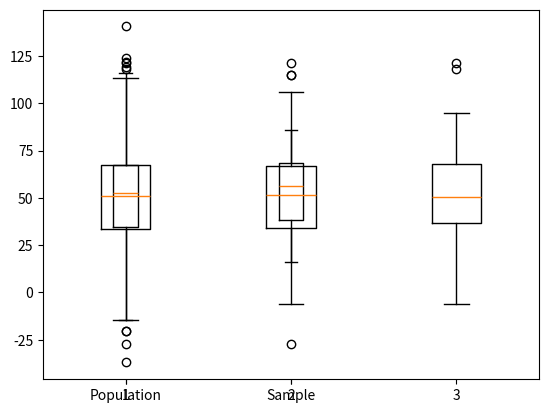

This figure's Python source: (Note: this script raises an exception after producing the figure.)
#Import Libraries 
import numpy as np
import scipy.stats as stats
import matplotlib.pyplot as plt

np.random.seed(1663)  # Set seed to allow replication of random data

#Generate population data and samples from population
population = np.random.normal(50, 25, 500)
sample1 = np.random.choice(population, 100)
sample2 = np.random.choice(population, 100)
print(np.mean(population))
print(np.mean(sample1))
print(np.mean(sample2))
plt.boxplot([population, sample1, sample2])
plt.show()

#Z for of given value vs mean of data
data = np.random.normal(50, 12, 1000)  #Generate normally distributed data
mean_d = np.mean(data)  #Mean
std_d = np.std(data)  #Standard deviation
xval = 35  #A random value to test
z = (xval - mean_d) / std_d
print(z)
#Z equals number of standard deviations away from the mean, negative for less than mean, positive for greater than the mean

#One Sample Z Test (Two-Tailed) - Comparing a sample mean to a population mean
#Use Z test if sample size is > 30 and population standard deviation is known
#Z = (Sample Mean - Population Mean) / Population Standard Deviation
population = np.random.normal(50, 25, 500)
sample1 = np.random.choice(population, 50)  #Take a sample from the population
print(np.mean(population))
print(np.mean(sample1))
plt.boxplot([population, sample1], labels=['Population','Sample'])
plt.show()

z = ((np.mean(sample1) - np.mean(population))) / (np.var(population) / np.sqrt(len(sample1)))
cv1tL = stats.norm.ppf(0.05)  #stats.norm.ppf(alpha) gives us our critical value for a one tailed Z test for left tails
cv1tR = stats.norm.ppf(1-0.05)  #stats.norm.ppf(1-alpha) gives us our critical value for a one tailed Z test for right tails
cv2t = abs(stats.norm.ppf(0.05/2)) #stats.norm.ppf(alpha/2) gives us our critical value for a two tailed Z test 
print(f'CV for 1TL is {cv1tL}')
print(f'CV for 1TR is {cv1tR}')
print(f'CV for 2T is {cv2t}')
print(f'Z is equal to {z}')

print('Reject the null hypothesis that the sample mean is equal to the population mean?')
print(z > abs(cv2t))

#Two Sample (two-tailed) Z Test - Comparing two sample means
#If (mean1 = mean2) then (mean1 - mean2 = 0)
Zn = np.mean(s1) - np.mean(s2) - 0
Zd = np.sqrt(((np.var(s1) / len(s1)) + (np.var(s2) / len(s2))))
Z = Zn / Zd
print(Z)
cv = stats.norm.ppf(1 - 0.05)
print(cv)
print("Reject the null?")
print(abs(Z) > abs(cv))

#Creating a function to conduct a two-sample Z test
def ztester2sample(sample1, sample2, diff, alpha):
    numerator = np.mean(sample1) - np.mean(sample2) - diff
    denominator = np.sqrt((np.var(sample1) / len(sample1)) + (np.var(sample2) / len(sample2)))
    z = numerator / denominator
    cv = stats.norm.ppf(alpha)
    absz = abs(z)
    abscv = abs(cv)
    print("Reject the null?")
    print(absz > abscv)

ztester2sample(s1, s2, 0, 0.05)  # Calling our function

##########T - TESTING - TIME##########
#One Sample T-Test
pop = np.random.normal(45000, 900, 1000)  #Population data
s20 = np.random.choice(pop, 20)  #Sample 20 members of pop
plt.boxplot([pop, s20])
plt.show()
print(np.mean(pop))  #Population mean
print(np.mean(s20))  #Small sample mean
res20 = stats.ttest_1samp(s20, 44973)  #T Test
print(res20)  #Test results

s50 = np.random.choice(pop, 50)  #Small Sample
plt.boxplot([pop, s50])
plt.show()
print(np.mean(s50))  #Less-small sample
res50 = stats.ttest_1samp(s50, 44973)
print(res50)  #Results

#Two Sample T-Test
#Generate fake data from a normal distribution, 20k difference
v1 = np.random.normal(25000, 1000, 100)
v2 = np.random.normal(45000, 1000, 100)
plt.boxplot([v1, v2])
plt.show()
#Means
print(np.mean(v1))
print(np.mean(v2))
#Run a "two-sample t-test" to assess the difference in means between two samples
t1 = stats.ttest_ind(v1, v2)
print(t1)  # If p < 2.2e-16, we reject the null with extreme confidence

#1k difference
v3 = np.random.normal(25000, 1000, 100)
v4 = np.random.normal(26000, 1000, 100)
plt.boxplot([v3, v4])
plt.show()
print(np.mean(v3))
print(np.mean(v4))
t2 = stats.ttest_ind(v3, v4)
print(t2)

#10 difference
v5 = np.random.normal(25010, 1000, 100)
v6 = np.random.normal(25000, 1000, 100)
plt.boxplot([v5, v6])
plt.show()
t3 = stats.ttest_ind(v5, v6)
print(t3)

#0 difference
v7 = np.random.normal(25000, 1000, 100)
v8 = np.random.normal(25000, 1000, 100)
plt.boxplot([v7, v8])
plt.show()
print(np.mean(v7))
print(np.mean(v8))
t4 = stats.ttest_ind(v7, v8)
print(t4)

#Paired T Test used when samples don't change
#Sample pre-treatment is the same sample post-treatment
#Example: Group begins a diet program

before = np.array([200, 210, 199, 180, 250, 155, 300])
after1 = np.array([175, 205, 188, 160, 210, 145, 220])
after2 = np.array([190, 208, 195, 177, 250, 155, 301])
plt.boxplot([before, after1, after2])
plt.show()
ttest_before_after1 = stats.ttest_rel(before, after1)
print(ttest_before_after1)
ttest_before_after2 = stats.ttest_rel(before, after2)
print(ttest_before_after2)

#One sample t-test
#stats.ttest_1samp(sample, popmean)
moredata = np.random.normal(25, 3, 500)
moreS1 = np.random.choice(moredata, 25)
moreS2 = np.random.choice(moredata, 25)
print(moreS1)
mean_mores1 = np.mean(moreS1)
print(moreS2)
ttest_moreS1 = stats.ttest_1samp(moreS1, mean_mores1)
print(ttest_moreS1)

#Independent 2-group t-test
#stats.ttest_ind(sample1, sample2)
binvar = np.random.binomial(n=1, p=0.5, size=100)
ttest_moreS1_binvar = stats.ttest_ind(moreS1, binvar)
print(ttest_moreS1_binvar)

#Independent 2-group t-test
#stats.ttest_ind(sample1, sample2)
ttest_moreS1_moreS2 = stats.ttest_ind(moreS1, moreS2)
print(ttest_moreS1_moreS2)

#Testing for normality using Shapiro-Wilk Test
moreS1 = np.random.normal(100, 10, 100)
moreS2 = np.random.normal(100, 20, 100)
binvar = np.random.binomial(50, 0.2, 100)
poisvar = np.random.poisson(5, 100)

print(stats.shapiro(moreS1))  # normal
print(stats.shapiro(moreS2))  # normal
print(stats.shapiro(binvar))  # binomial
print(stats.shapiro(poisvar))  # poisson

#Testing for normality using qq-plot
stats.probplot(moreS1, plot=plt)
plt.show()
stats.probplot(moreS2, plot=plt)
plt.show()
stats.probplot(binvar, plot=plt)
plt.show()
stats.probplot(poisvar, plot=plt)
plt.show()